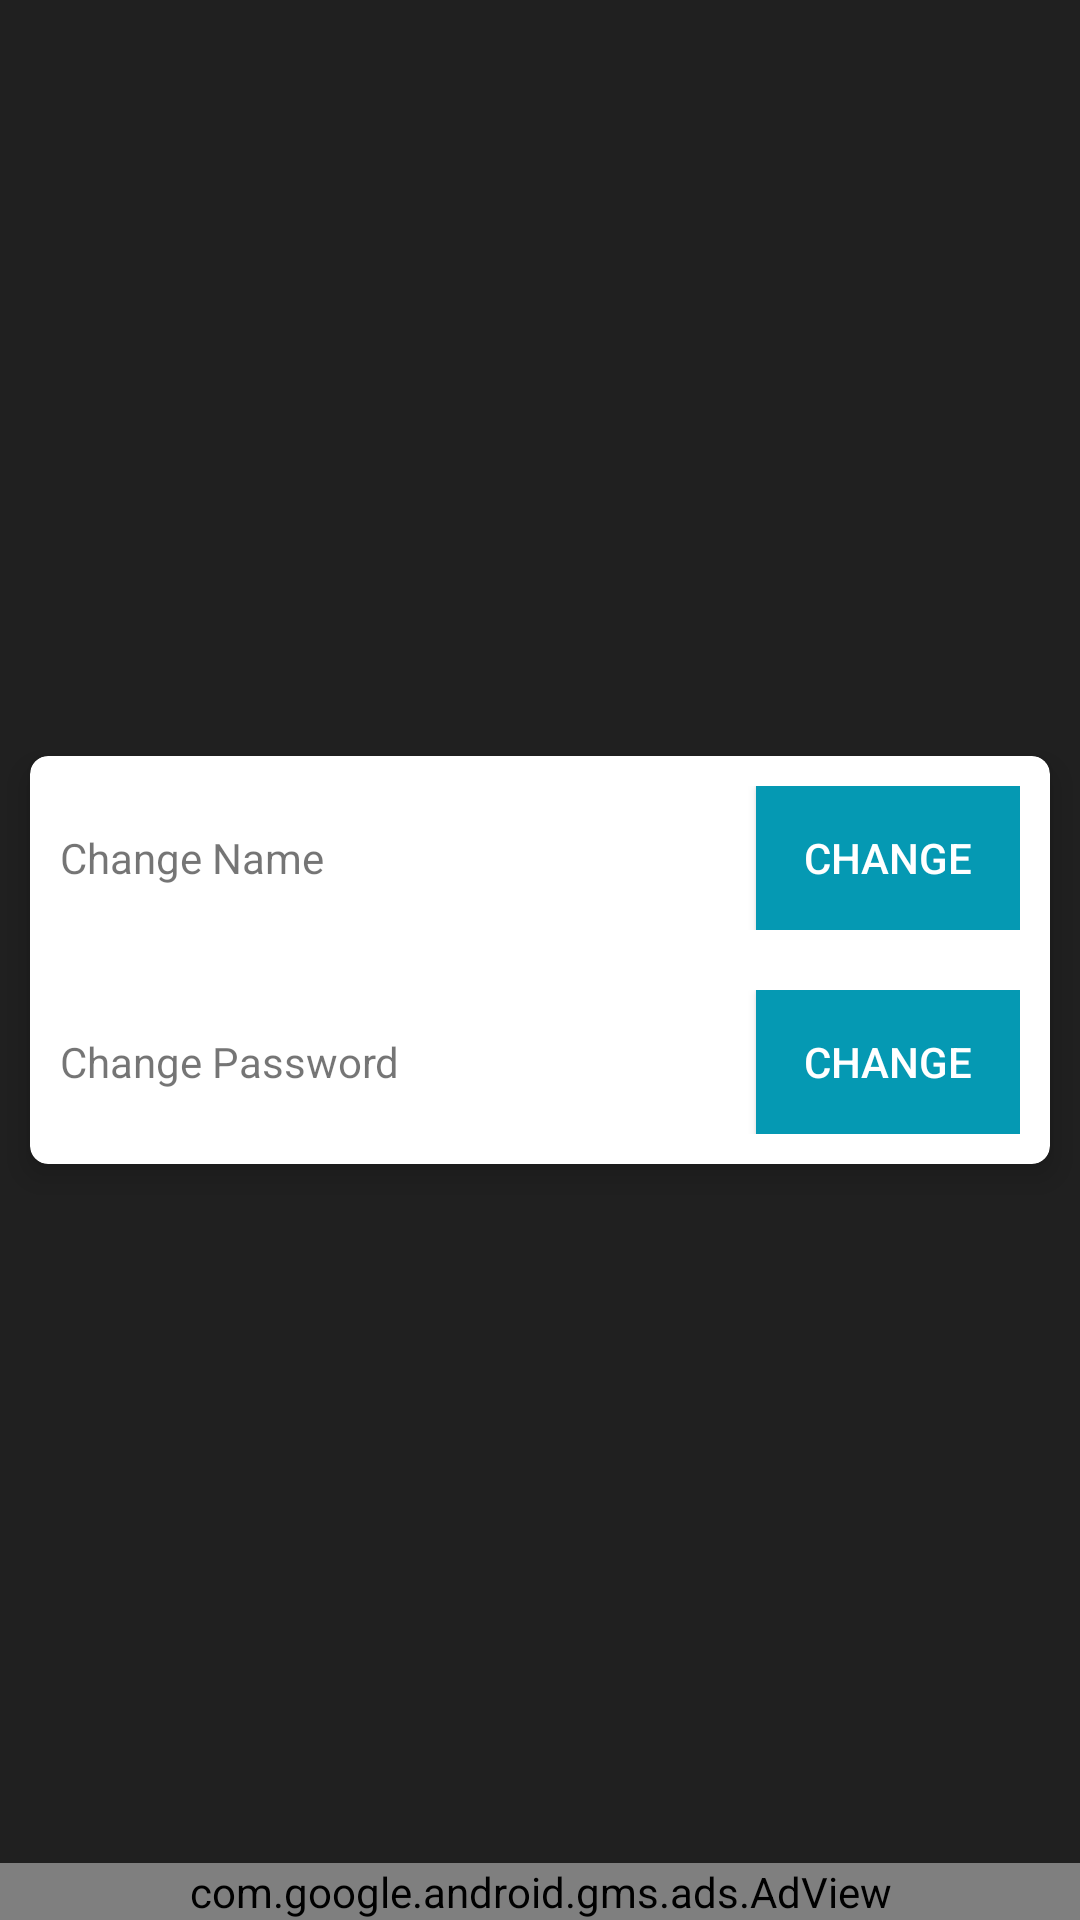

Here is an Android app screen rendered from its layout file. Give the layout XML and the strings, colors and styles it references.
<!-- AndroidManifest.xml: application theme AppTheme -->
<!-- res/layout/activity_profile_settings.xml -->
<?xml version="1.0" encoding="utf-8"?>
<RelativeLayout xmlns:android="http://schemas.android.com/apk/res/android"
    xmlns:app="http://schemas.android.com/apk/res-auto"
    xmlns:ads="http://schemas.android.com/apk/res-auto"
    xmlns:tools="http://schemas.android.com/tools"
    android:layout_width="match_parent"
    android:layout_height="match_parent"
    android:orientation="vertical"
    android:background="@color/background_color"
    tools:context=".Activity.ProfileSettingsActivity">

    <android.support.v7.widget.CardView
        android:layout_centerInParent="true"
        android:layout_margin="10dp"
        app:cardElevation="6dp"
        app:cardCornerRadius="6dp"
        android:layout_width="match_parent"
        android:layout_height="wrap_content">

        <LinearLayout
            android:orientation="vertical"
            android:layout_width="match_parent"
            android:layout_height="wrap_content">

            <LinearLayout
                android:padding="10dp"
                android:orientation="horizontal"
                android:layout_width="match_parent"
                android:weightSum="1"
                android:layout_height="wrap_content">

                <TextView
                    android:layout_weight="1"
                    android:text="Change Name"
                    android:layout_width="wrap_content"
                    android:layout_height="wrap_content" />

                <Button
                    android:id="@+id/chname"
                    android:text="Change"
                    android:onClick="changeName"
                    android:background="@color/colorAccent"
                    android:textColor="@color/tab_selected"
                    android:layout_width="wrap_content"
                    android:layout_height="wrap_content" />

            </LinearLayout>

            <LinearLayout
                android:padding="10dp"
                android:orientation="horizontal"
                android:layout_width="match_parent"
                android:weightSum="1"
                android:layout_height="wrap_content">

                <TextView
                    android:layout_weight="1"
                    android:text="Change Password"
                    android:layout_width="wrap_content"
                    android:layout_height="wrap_content" />

                <Button
                    android:id="@+id/chpass"
                    android:text="Change"
                    android:onClick="changePass"
                    android:background="@color/colorAccent"
                    android:textColor="@color/tab_selected"
                    android:layout_width="wrap_content"
                    android:layout_height="wrap_content" />

            </LinearLayout>

        </LinearLayout>

    </android.support.v7.widget.CardView>

    <com.google.android.gms.ads.AdView
        android:id="@+id/adView"
        android:layout_alignParentBottom="true"
        android:layout_centerHorizontal="true"
        android:layout_width="match_parent"
        android:layout_height="wrap_content"
        ads:adSize="BANNER"
        android:gravity="bottom"
        ads:adUnitId="@string/banner_profile_setting"/>


</RelativeLayout>
<!-- resources referenced by this layout -->
<resources>
  <color name="background_color">#202020</color>
  <color name="colorAccent">#0599B3</color>
  <color name="tab_selected">#ffffff</color>
  <string name="banner_profile_setting">ca-app-pub-5013638152042731/8336237901</string>
  <style name="AppTheme" parent="Theme.AppCompat.Light.DarkActionBar">
          
          <item name="colorPrimary">@color/colorPrimary</item>
          <item name="colorPrimaryDark">@color/colorPrimaryDark</item>
          <item name="colorAccent">@color/colorAccent</item>
      </style>
  <color name="colorPrimary">#202020</color>
  <color name="colorPrimaryDark">#202020</color>
</resources>
